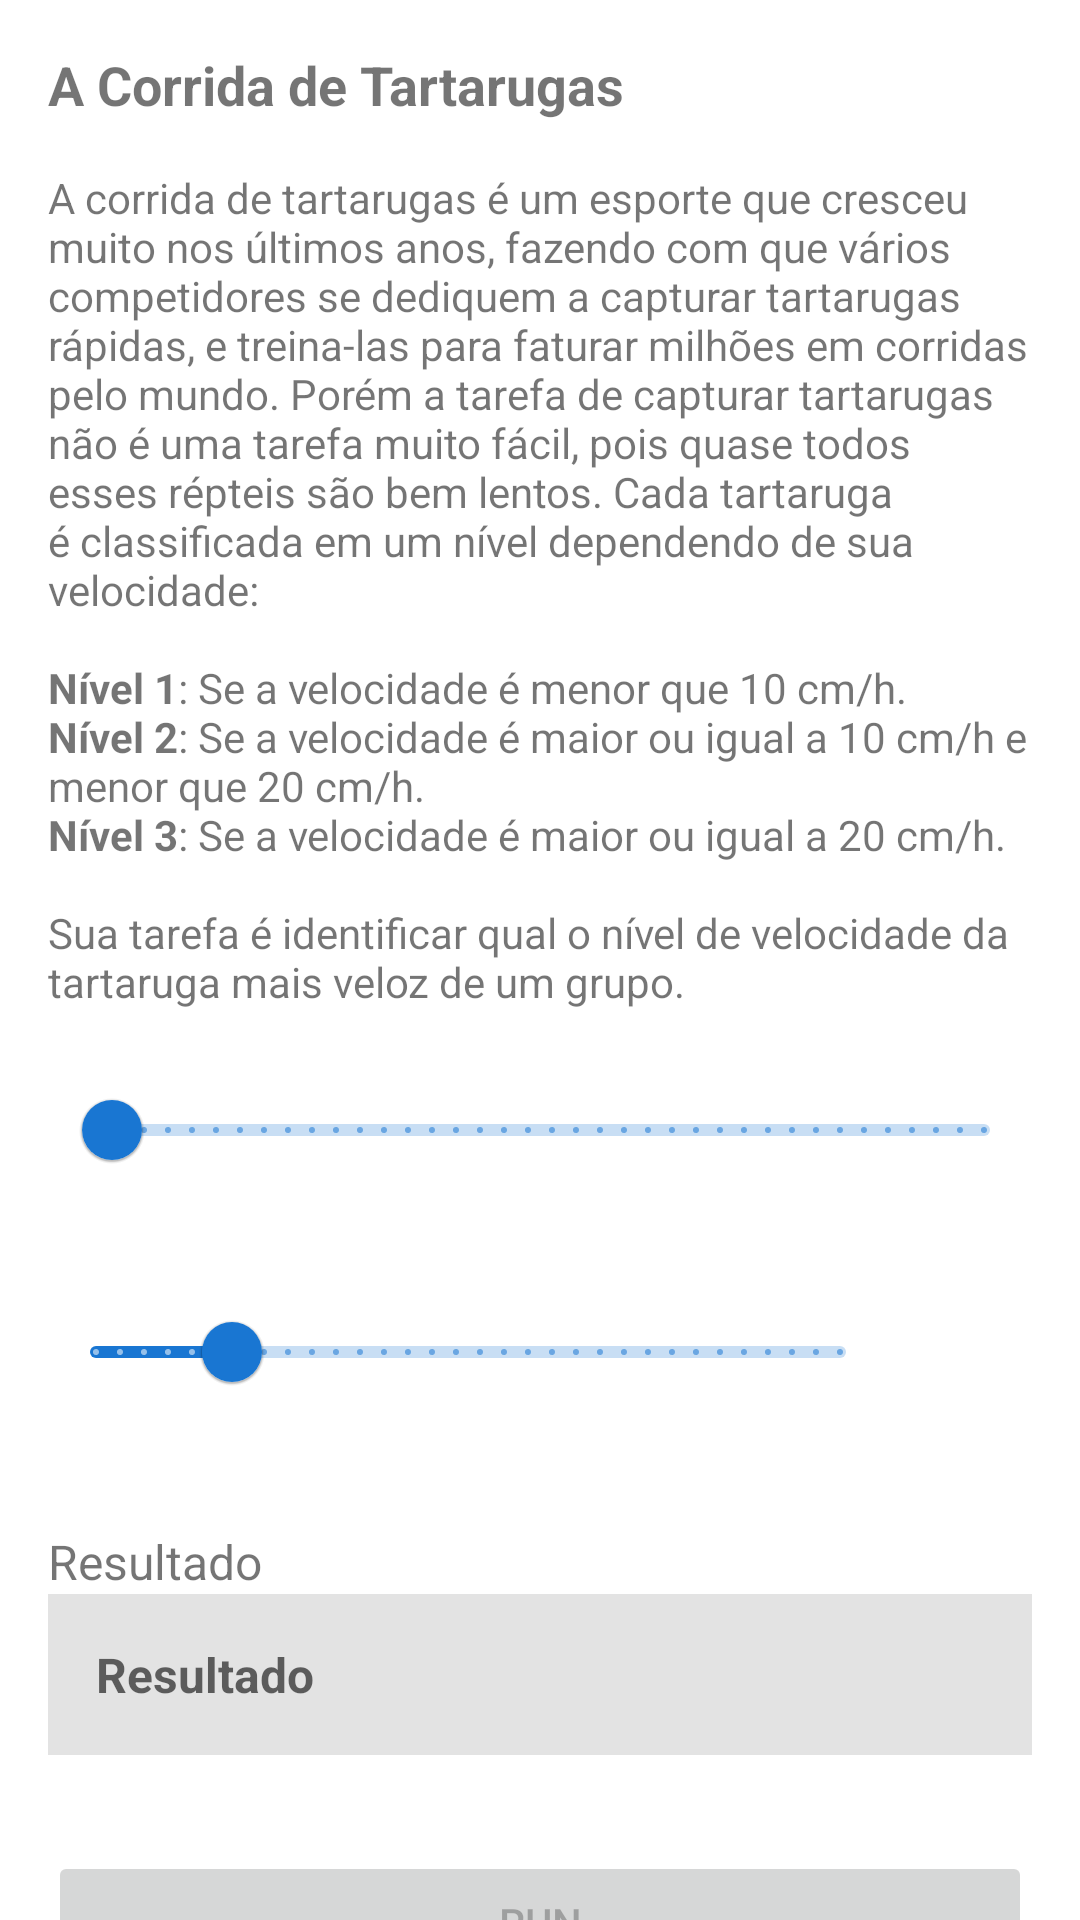

Produce the Android XML layout that renders to this screen, including the resource entries it uses.
<!-- AndroidManifest.xml: application theme Theme.BootcampEveris -->
<!-- res/layout/challenge7_fragment.xml -->
<?xml version="1.0" encoding="utf-8"?>
<androidx.core.widget.NestedScrollView xmlns:android="http://schemas.android.com/apk/res/android"
    xmlns:app="http://schemas.android.com/apk/res-auto"
    xmlns:tools="http://schemas.android.com/tools"
    android:layout_width="match_parent"
    android:layout_height="match_parent"
    tools:context=".ui.challenge7.Challenge7Fragment">

    <androidx.constraintlayout.widget.ConstraintLayout
        android:layout_width="match_parent"
        android:layout_height="wrap_content"
        android:padding="16dp">

        <TextView
            android:id="@+id/text_title"
            android:layout_width="wrap_content"
            android:layout_height="wrap_content"
            android:text="@string/text_title_name_challenge7"
            android:textSize="18sp"
            android:textStyle="bold"
            app:layout_constraintStart_toStartOf="parent"
            app:layout_constraintTop_toTopOf="parent" />

        <TextView
            android:id="@+id/text_description"
            android:layout_width="0dp"
            android:layout_height="wrap_content"
            android:layout_marginTop="16dp"
            android:text="@string/text_description_challenge7"
            app:layout_constraintEnd_toEndOf="parent"
            app:layout_constraintStart_toStartOf="parent"
            app:layout_constraintTop_toBottomOf="@+id/text_title" />

        <TextView
            android:id="@+id/text_slider_list_size"
            android:layout_width="0dp"
            android:layout_height="wrap_content"
            android:layout_marginTop="8dp"
            android:textStyle="bold"
            app:layout_constraintEnd_toEndOf="parent"
            app:layout_constraintStart_toStartOf="parent"
            app:layout_constraintTop_toBottomOf="@+id/text_description"
            tools:text="Tamanho da lista de tartaruagas (10)" />

        <com.google.android.material.slider.Slider
            android:id="@+id/slider_list_size"
            android:layout_width="0dp"
            android:layout_height="wrap_content"
            android:layout_marginTop="8dp"
            android:stepSize="1"
            android:value="10"
            android:valueFrom="1f"
            android:valueTo="500f"
            app:layout_constraintEnd_toEndOf="parent"
            app:layout_constraintStart_toStartOf="parent"
            app:layout_constraintTop_toTopOf="@+id/text_slider_list_size"
            app:minSeparation="1dp" />

        <TextView
            android:id="@+id/text_slider_speed"
            android:layout_width="0dp"
            android:layout_height="wrap_content"
            android:textStyle="bold"
            app:layout_constraintEnd_toEndOf="parent"
            app:layout_constraintStart_toStartOf="parent"
            app:layout_constraintTop_toBottomOf="@+id/slider_list_size"
            tools:text="Escolha a velocidade de cada tartaruga e precione [+] para adicionar na lista (1/10)" />

        <com.google.android.material.slider.Slider
            android:id="@+id/slider_speed"
            android:layout_width="0dp"
            android:layout_height="wrap_content"
            android:layout_marginTop="26dp"
            android:stepSize="1"
            android:value="10"
            android:valueFrom="1f"
            android:valueTo="50f"
            app:layout_constraintEnd_toStartOf="@+id/button_add"
            app:layout_constraintStart_toStartOf="parent"
            app:layout_constraintTop_toTopOf="@+id/text_slider_speed"
            app:minSeparation="1dp" />

        <ImageButton
            android:id="@+id/button_add"
            android:layout_width="48dp"
            android:layout_height="0dp"
            android:background="?attr/selectableItemBackgroundBorderless"
            android:contentDescription="@string/text_add_challenge"
            android:src="@drawable/ic_add_24"
            app:layout_constraintBottom_toBottomOf="@+id/slider_speed"
            app:layout_constraintEnd_toEndOf="parent"
            app:layout_constraintTop_toTopOf="@+id/slider_speed" />

        <TextView
            android:id="@+id/text_individual_value"
            android:layout_width="0dp"
            android:layout_height="wrap_content"
            android:ellipsize="end"
            android:maxLines="1"
            app:layout_constraintEnd_toEndOf="parent"
            app:layout_constraintStart_toStartOf="parent"
            app:layout_constraintTop_toBottomOf="@+id/slider_speed"
            tools:text="10 10 10 10 15 18 20 15 11 10" />

        <TextView
            android:id="@+id/text_result_title"
            android:layout_width="wrap_content"
            android:layout_height="wrap_content"
            android:layout_marginTop="16dp"
            android:text="@string/text_result_challenge"
            android:textSize="16sp"
            app:layout_constraintStart_toStartOf="parent"
            app:layout_constraintTop_toBottomOf="@+id/text_individual_value" />

        <TextView
            android:id="@+id/text_result"
            android:layout_width="0dp"
            android:layout_height="wrap_content"
            android:background="#E3E3E3"
            android:gravity="center_vertical"
            android:hint="@string/text_result_challenge"
            android:padding="16dp"
            android:textSize="16sp"
            android:textStyle="bold"
            app:layout_constraintEnd_toEndOf="parent"
            app:layout_constraintStart_toStartOf="parent"
            app:layout_constraintTop_toBottomOf="@+id/text_result_title"
            tools:ignore="HardcodedText"
            tools:text="3" />

        <Button
            android:id="@+id/button_run"
            android:layout_width="0dp"
            android:layout_height="wrap_content"
            android:layout_marginTop="32dp"
            android:enabled="false"
            android:text="@string/text_run_challenge"
            app:layout_constraintEnd_toEndOf="parent"
            app:layout_constraintStart_toStartOf="parent"
            app:layout_constraintTop_toBottomOf="@+id/text_result" />

    </androidx.constraintlayout.widget.ConstraintLayout>

</androidx.core.widget.NestedScrollView>
<!-- resources referenced by this layout -->
<resources>
  <string name="text_add_challenge">Adicionar</string>
  <string name="text_description_challenge7">A corrida de tartarugas é um esporte que cresceu muito nos últimos anos,
          fazendo com que vários competidores se dediquem a capturar tartarugas rápidas, e treina-las para faturar milhões
          em corridas pelo mundo. Porém a tarefa de capturar tartarugas não é uma tarefa muito fácil, pois quase todos
          esses répteis são bem lentos. Cada tartaruga é classificada em um nível dependendo de sua velocidade:
          \n\n<b>Nível 1</b>: Se a velocidade é menor que 10 cm/h.
          \n<b>Nível 2</b>: Se a velocidade é maior ou igual a 10 cm/h e menor que 20 cm/h.
          \n<b>Nível 3</b>: Se a velocidade é maior ou igual a 20 cm/h.
          \n\nSua tarefa é identificar qual o nível de velocidade da tartaruga mais veloz de um grupo.</string>
  <string name="text_result_challenge">Resultado</string>
  <string name="text_run_challenge">Run</string>
  <string name="text_title_name_challenge7">A Corrida de Tartarugas</string>
  <style name="Theme.BootcampEveris" parent="Theme.MaterialComponents.DayNight.DarkActionBar">
          
          <item name="colorPrimary">@color/theme</item>
          <item name="colorPrimaryVariant">@color/theme</item>
          <item name="colorOnPrimary">@color/white</item>
          
          <item name="colorSecondary">@color/accent</item>
          <item name="colorSecondaryVariant">@color/theme</item>
          <item name="colorOnSecondary">@color/black</item>
          
          <item name="android:statusBarColor" tools:targetApi="l">?attr/colorPrimaryVariant</item>
          
      </style>
  <color name="theme">#1976D2</color>
  <color name="white">#FFFFFFFF</color>
  <color name="accent">#FFA000</color>
  <color name="black">#FF000000</color>
</resources>
